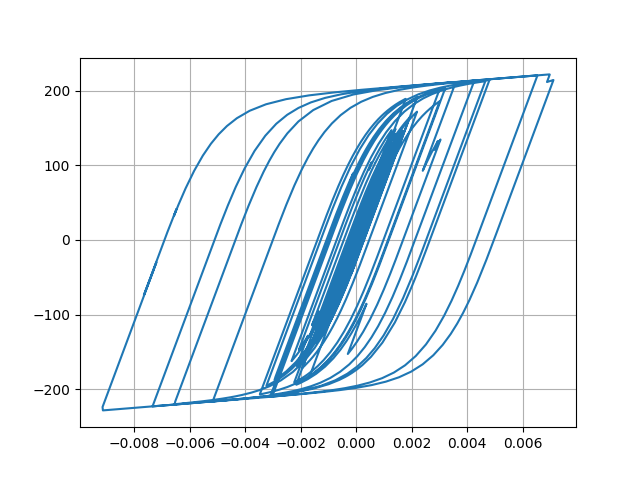

Values plotted in this chart, from the file beside it:
Desplacment, Force
0.0, 0.0
7.098897301123794e-06, 0.7099
2.19028169933096e-05, 2.19
3.307776047859485e-05, 3.308
3.415816469876988e-05, 3.416
2.609417906437831e-05, 2.609
1.5497341884415273e-05, 1.549
1.0089449348648244e-05, 1.009
1.3176873205600592e-05, 1.317
2.2537735651069037e-05, 2.253
3.262930677320166e-05, 3.262
3.79724281786397e-05, 3.797
3.640450439658162e-05, 3.64
3.093958831676091e-05, 3.093
2.876526391867998e-05, 2.876
3.5531565683741076e-05, 3.552
5.14446371346767e-05, 5.143
7.149422943781944e-05, 7.146
8.874754291841705e-05, 8.869
9.767400929957503e-05, 9.76
9.550382606212294e-05, 9.543
8.49481689746396e-05, 8.487
7.229186550241844e-05, 7.222
6.331518335791812e-05, 6.324
5.933558131716672e-05, 5.926
5.8226079052900125e-05, 5.815
5.826903534342328e-05, 5.819
5.761062151792098e-05, 5.754
5.579540874824324e-05, 5.572
5.267421065017567e-05, 5.26
4.73919748651338e-05, 4.732
4.020511024524833e-05, 4.013
3.331886497006683e-05, 3.324
2.8071501589081152e-05, 2.8
2.2603272564129104e-05, 2.253
1.3395958632163233e-05, 1.332
-4.031106401847176e-06, -0.4106
-3.0407000242421062e-05, -3.048
-6.140610731634606e-05, -6.146
-9.024774990406341e-05, -9.027
-0.0001104, -11.03
-0.0001202, -12.02
-0.0001234, -12.33
-0.0001251, -12.5
-0.0001254, -12.53
-0.0001237, -12.37
-0.000121, -12.09
-0.0001207, -12.06
-0.0001317, -13.16
-0.0001574, -15.72
-0.0001924, -19.19
-0.0002258, -22.5
-0.000247, -24.6
-0.0002541, -25.3
-0.0002559, -25.47
-0.0002629, -26.16
-0.0002782, -27.67
-0.0002968, -29.49
-0.0003085, -30.64
-0.0003038, -30.17
... 2,941 more rows
